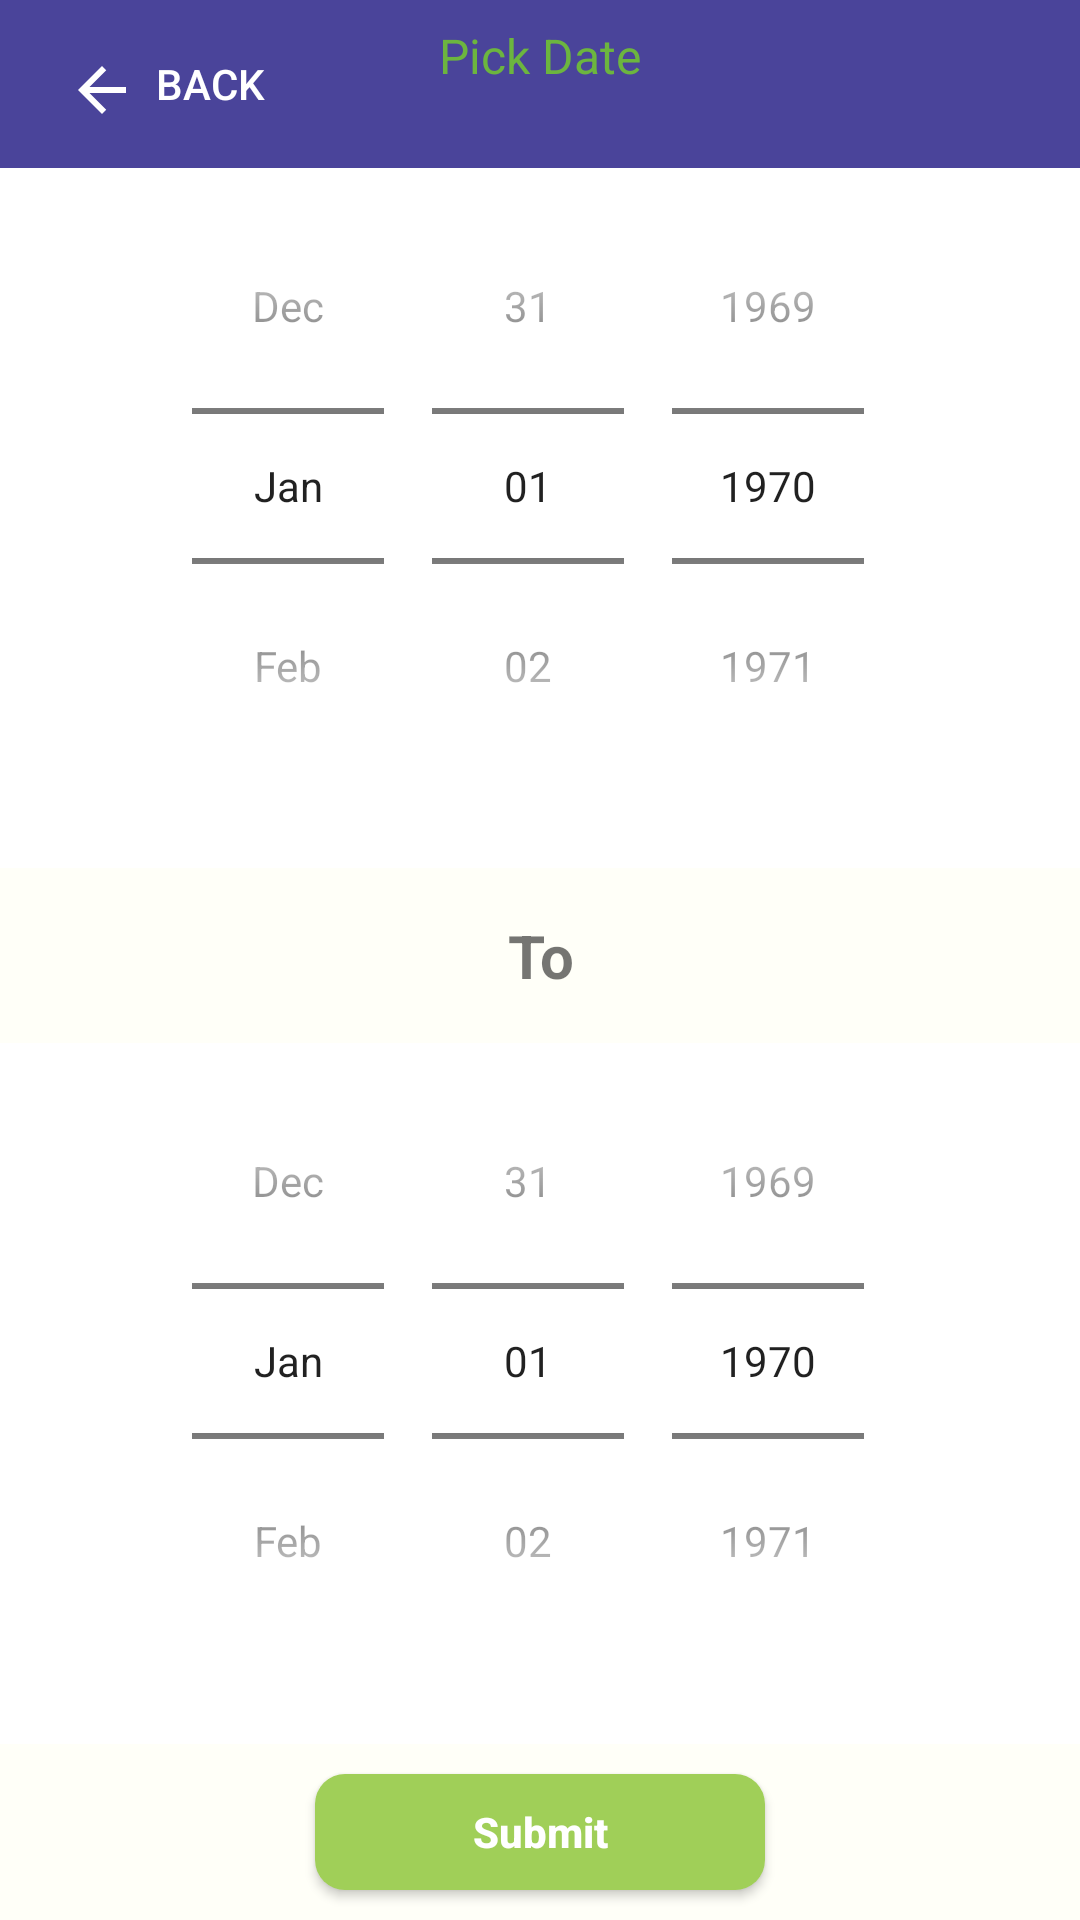

Layout XML and referenced resources for this Android screen:
<!-- AndroidManifest.xml: application theme AppTheme -->
<!-- res/layout/activity_date__range.xml -->
<?xml version="1.0" encoding="utf-8"?>
<LinearLayout xmlns:android="http://schemas.android.com/apk/res/android"
    xmlns:app="http://schemas.android.com/apk/res-auto"
    xmlns:tools="http://schemas.android.com/tools"
    android:layout_width="match_parent"
    android:layout_height="match_parent"
    android:layout_gravity="center"
    android:gravity="center_horizontal"
    android:background="@color/backgroundColor"
    android:orientation="vertical"
    tools:context=".DateRangeActivity">


    <android.support.v7.widget.Toolbar
        android:id="@+id/toolbar"
        style="@style/toolbar"
        android:layout_width="match_parent"
        android:layout_height="wrap_content"
        android:layout_gravity="center"
        android:background="?attr/colorPrimary"
        android:gravity="center"
        android:minHeight="?attr/actionBarSize"
        app:titleTextColor="#6cb53f">

        <LinearLayout
            android:layout_width="wrap_content"
            android:layout_height="wrap_content"
            android:layout_gravity="center"
            android:orientation="vertical">

            <TextView
                android:id="@+id/toolbarText"
                android:layout_width="wrap_content"
                android:layout_height="wrap_content"
                android:layout_gravity="center"
                android:gravity="center"
                android:text="Pick Date"
                android:textSize="16dp"
                android:textColor="#6cb53f" />

            <TextView
                android:id="@+id/toolbarSubText"
                android:layout_width="wrap_content"
                android:layout_height="wrap_content"
                android:layout_gravity="center"
                android:gravity="center"
                android:textColor="#6cb53f" />
        </LinearLayout>

        <Button
            android:id="@+id/back_button"
            android:layout_width="wrap_content"
            android:layout_height="wrap_content"
            android:layout_gravity="left"
            android:background="@android:color/transparent"
            android:drawableStart="@drawable/back"
            android:drawableLeft="@drawable/back"
            android:padding="6dp"
            android:text="Back"
            android:textColor="@color/White" />
    </android.support.v7.widget.Toolbar>

    <LinearLayout
        android:layout_width="match_parent"
        android:layout_height="match_parent"
        android:orientation="vertical"
        android:weightSum="1">

        <DatePicker
            android:id="@+id/date_range_from"
            android:layout_width="match_parent"
            android:layout_height="0dp"
            android:layout_weight=".4"
            android:background="@color/White"
            android:calendarViewShown="false"
            android:datePickerMode="spinner" />


        <TextView
            android:layout_width="wrap_content"
            android:layout_height="0dp"
            android:layout_gravity="center"
            android:layout_weight=".1"
            android:gravity="center"

            android:text="To"
            android:textSize="20sp"
            android:textStyle="bold" />

        <DatePicker
            android:id="@+id/date_range_to"
            android:layout_width="match_parent"
            android:layout_height="0dp"
            android:layout_weight=".4"
            android:background="@color/White"
            android:calendarViewShown="false"
            android:datePickerMode="spinner" />

        <LinearLayout
            android:layout_width="wrap_content"
            android:layout_height="0dp"
            android:layout_gravity="center"

            android:layout_weight=".1"
            android:orientation="horizontal">

            <Button
                android:id="@+id/date_range_submit"
                android:layout_width="150dp"
                android:layout_height="match_parent"
                android:layout_margin="10dp"
                android:layout_weight=".1"
                android:background="@drawable/send_button_shape"
                android:gravity="center"
                android:text="Submit"
                android:textAllCaps="false"
                android:textColor="@color/White"
                android:textStyle="bold" />
        </LinearLayout>

    </LinearLayout>


</LinearLayout>
<!-- resources referenced by this layout -->
<resources>
  <color name="White">#FFFFFF</color>
  <color name="backgroundColor">#FFFFF8</color>
  <!-- drawable back (drawable) -->
  <vector xmlns:android="http://schemas.android.com/apk/res/android"
      android:width="20dp"
      android:height="20dp"
      android:viewportWidth="20.0"
      android:viewportHeight="20.0">
      <path
          android:fillColor="#FFFFFF"
          android:pathData="M20,11H7.83l5.59,-5.59L12,4l-8,8 8,8 1.41,-1.41L7.83,13H20v-2z" />
  </vector>
  <!-- drawable send_button_shape (drawable) -->
  <?xml version="1.0" encoding="utf-8"?>
  <shape xmlns:android="http://schemas.android.com/apk/res/android"
      android:padding="25dp"
      android:shape="rectangle">
      <solid android:color="@color/item_background" />
      <corners android:radius="10dp" />
  
  </shape>
  <style name="toolbar" parent="Theme.AppCompat.Light.DarkActionBar">
          
          <item name="colorPrimary">@color/colorPrimary</item>
          <item name="colorPrimaryDark">@color/colorPrimaryDark</item>
          <item name="colorAccent">@color/colorAccent</item>
      </style>
  <style name="AppTheme" parent="Theme.AppCompat.Light.NoActionBar">
          
          <item name="colorPrimary">@color/colorPrimary</item>
          <item name="colorPrimaryDark">@color/colorPrimaryDark</item>
          <item name="colorAccent">@color/colorAccent</item>
          <item name="drawerArrowStyle">@style/DrawerArrowStyle</item>
  
      </style>
  <color name="item_background">#a0cf58</color>
  <color name="colorPrimary">#4A449A</color>
  <color name="colorPrimaryDark">#332E71</color>
  <color name="colorAccent">#FFCA08</color>
  <style name="DrawerArrowStyle" parent="@style/Widget.AppCompat.DrawerArrowToggle">
          <item name="spinBars">true</item>
          <item name="color">@color/White</item>
      </style>
</resources>
